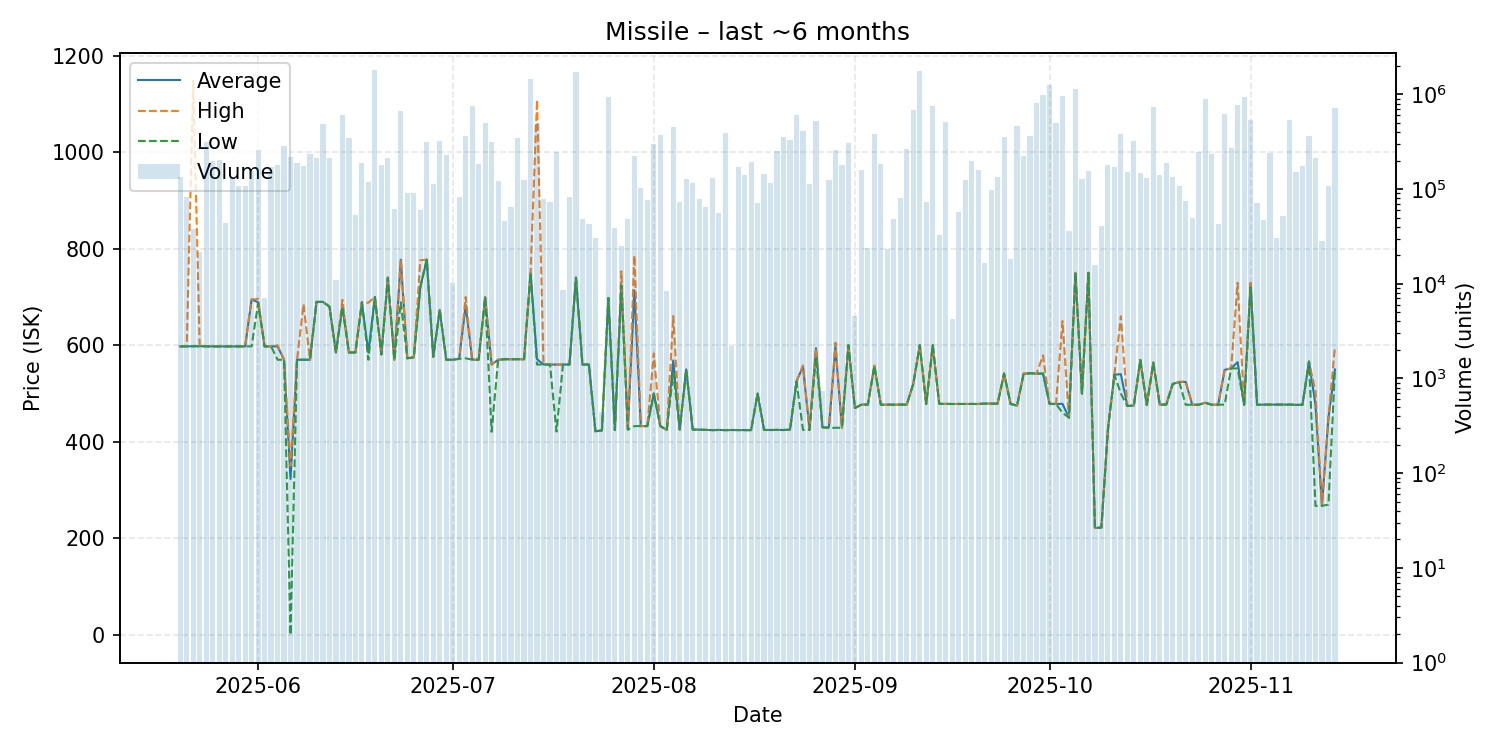

Data behind this chart, as committed beside it:
date, average, highest, lowest, order_count, volume
2025-05-20, 597.6, 597.6, 597.6, 13, 132864
2025-05-21, 597.8, 597.8, 597.8, 12, 82052
2025-05-22, 598.0, 1148, 598.0, 8, 37587
2025-05-23, 598.0, 598.0, 598.0, 8, 21564
2025-05-24, 597.7, 597.7, 597.7, 12, 313010
2025-05-25, 597.6, 597.6, 597.6, 10, 198264
2025-05-26, 597.6, 597.6, 597.6, 20, 203433
2025-05-27, 597.6, 597.6, 597.6, 7, 43427
2025-05-28, 597.6, 597.6, 597.6, 17, 132191
2025-05-29, 597.6, 597.6, 597.6, 10, 107328
2025-05-30, 597.6, 597.6, 597.6, 11, 108717
2025-05-31, 694.7, 694.7, 597.7, 15, 155688
2025-06-01, 689.0, 695.9, 687.0, 21, 257371
2025-06-02, 597.7, 597.7, 597.7, 3, 7038
2025-06-03, 597.7, 597.7, 597.6, 23, 172669
2025-06-04, 597.6, 600.0, 570.0, 17, 177982
2025-06-05, 570.0, 570.0, 570.0, 21, 288280
2025-06-06, 323.0, 350.0, 0.01, 10, 215693
2025-06-07, 570.0, 570.0, 570.0, 13, 190053
2025-06-08, 570.1, 685.0, 570.0, 16, 174404
2025-06-09, 570.0, 570.0, 570.0, 27, 233833
2025-06-10, 689.8, 689.8, 689.8, 17, 212736
2025-06-11, 689.8, 689.8, 689.8, 12, 489830
2025-06-12, 680.0, 680.0, 680.0, 11, 210640
2025-06-13, 585.1, 585.1, 585.1, 12, 10948
2025-06-14, 680.0, 694.0, 679.5, 17, 608961
2025-06-15, 585.0, 585.0, 585.0, 21, 342871
2025-06-16, 585.0, 585.0, 585.0, 12, 53802
2025-06-17, 689.0, 689.0, 689.0, 7, 189260
2025-06-18, 585.0, 688.0, 570.0, 10, 117810
2025-06-19, 700.0, 700.0, 700.0, 22, 1804626
2025-06-20, 581.0, 581.0, 581.0, 10, 180090
2025-06-21, 740.0, 740.0, 740.0, 11, 211179
2025-06-22, 570.0, 570.0, 570.0, 13, 61905
2025-06-23, 777.1, 777.2, 688.9, 21, 660445
2025-06-24, 573.0, 573.0, 573.0, 12, 89856
2025-06-25, 575.0, 575.0, 575.0, 11, 91869
2025-06-26, 720.0, 776.0, 720.0, 8, 60431
2025-06-27, 777.2, 777.2, 777.2, 19, 311920
2025-06-28, 576.0, 576.0, 576.0, 8, 111853
2025-06-29, 673.0, 674.0, 673.0, 15, 322573
2025-06-30, 570.0, 570.0, 570.0, 16, 229075
2025-07-01, 570.0, 570.0, 570.0, 5, 10087
2025-07-02, 572.0, 572.0, 572.0, 9, 82547
2025-07-03, 683.0, 700.0, 573.0, 25, 363550
2025-07-04, 570.1, 570.1, 570.1, 17, 759806
2025-07-05, 570.0, 570.0, 570.0, 12, 185998
2025-07-06, 699.8, 699.8, 699.8, 15, 499617
2025-07-07, 560.0, 560.0, 420.7, 18, 311925
2025-07-08, 570.0, 570.0, 570.0, 16, 122460
2025-07-09, 571.0, 571.0, 571.0, 6, 46527
2025-07-10, 571.0, 571.0, 571.0, 12, 64162
2025-07-11, 571.0, 571.0, 571.0, 15, 345146
2025-07-12, 571.0, 571.0, 571.0, 6, 124681
2025-07-13, 750.0, 750.0, 750.0, 30, 1465134
2025-07-14, 571.0, 1108, 560.0, 14, 486792
2025-07-15, 560.0, 560.0, 560.0, 4, 77849
2025-07-16, 560.0, 560.0, 560.0, 10, 73796
2025-07-17, 560.0, 560.0, 421.2, 12, 245438
2025-07-18, 560.1, 560.1, 560.1, 7, 8649
... 119 more rows
